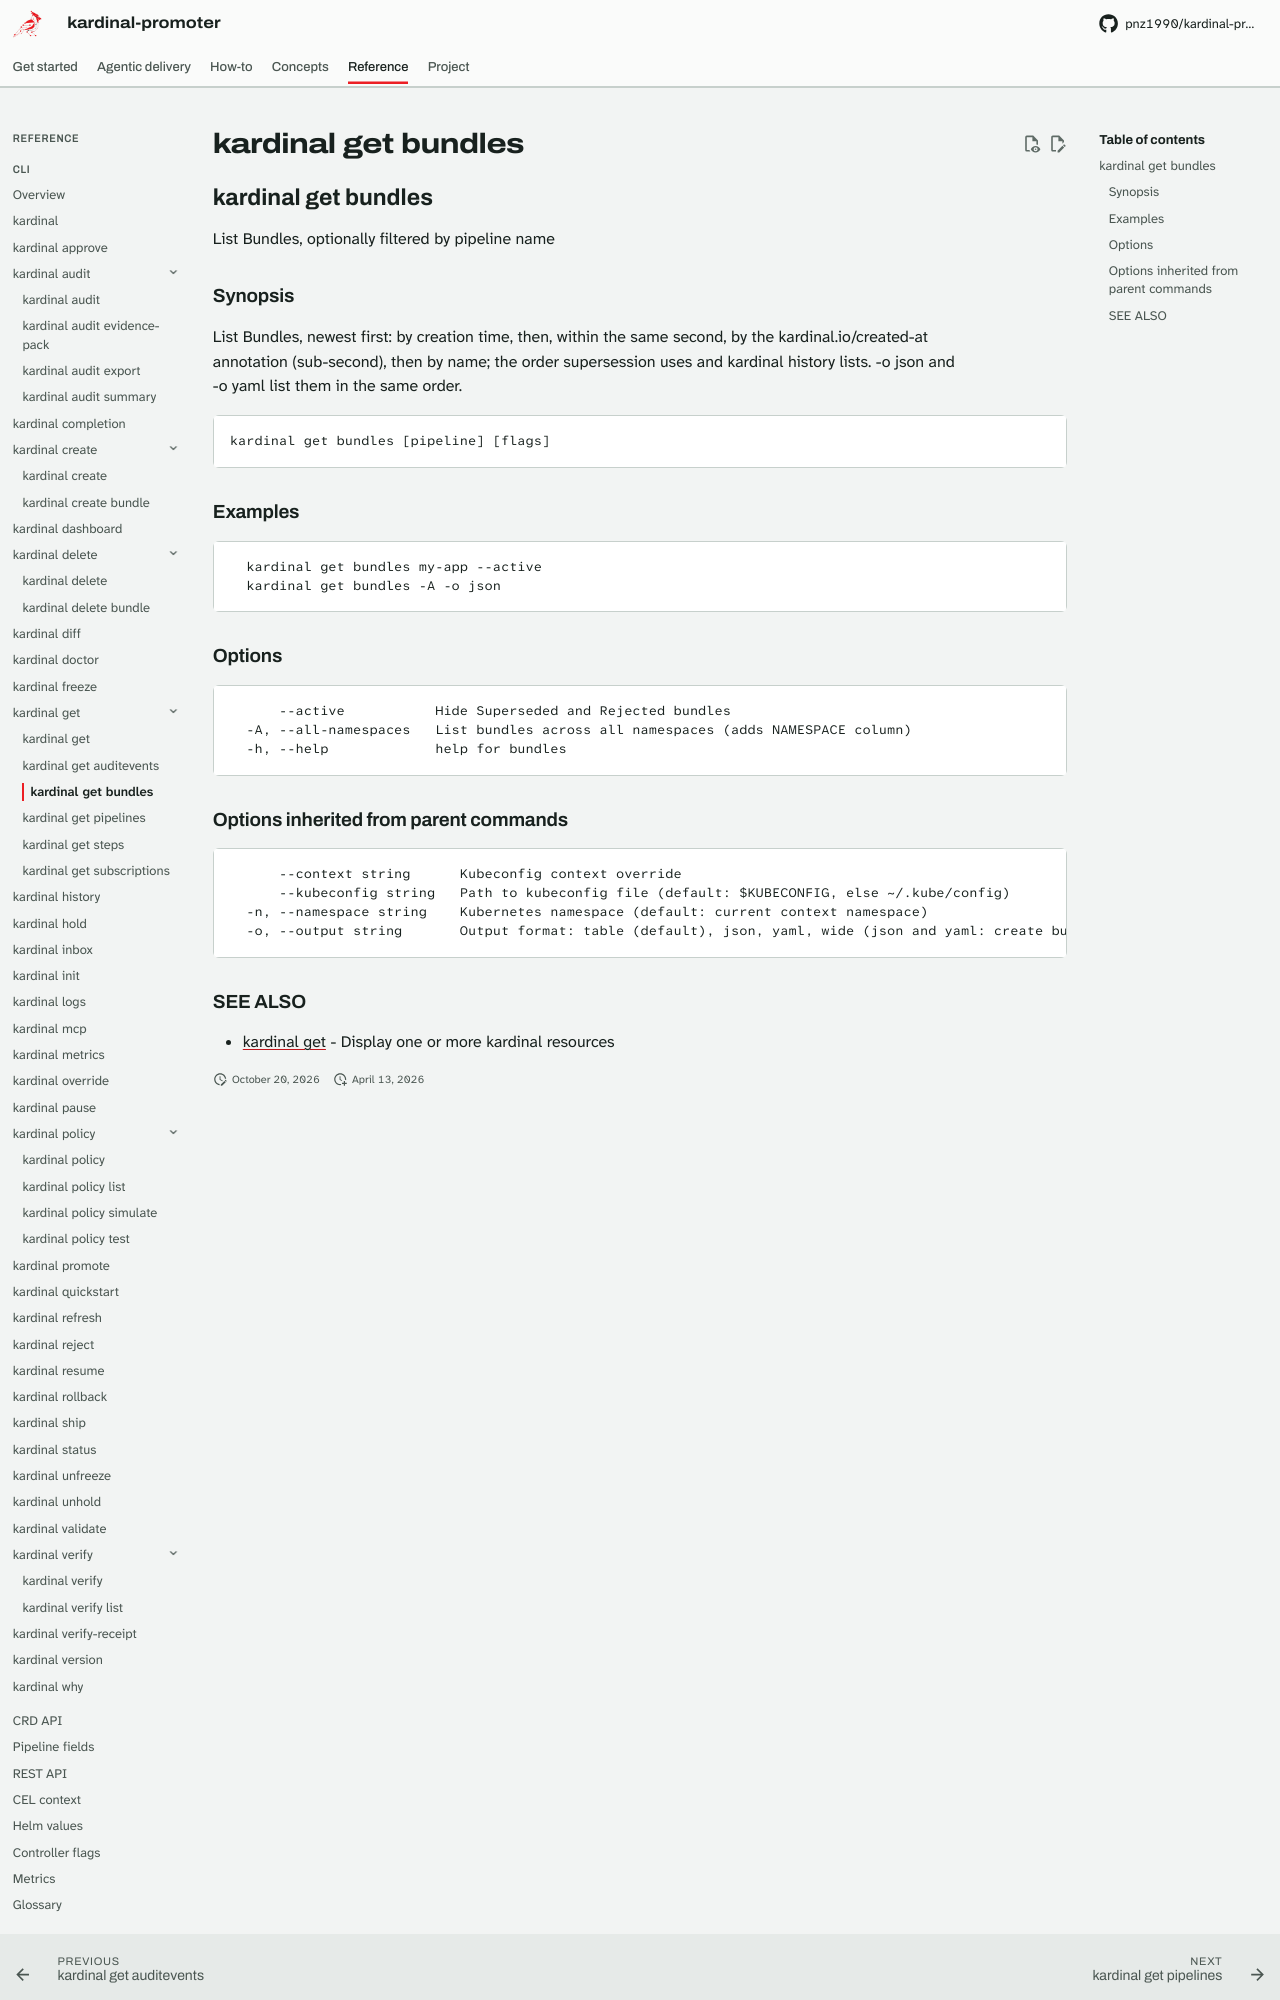

repository: pnz1990/kardinal-promoter · page: reference/cli/kardinal-get-bundles/index.html · generator: mkdocs

## kardinal get bundles

List Bundles, optionally filtered by pipeline name

### Synopsis

List Bundles, newest first: by creation time, then, within the same
second, by the kardinal.io/created-at annotation (sub-second), then by name;
the order supersession uses and kardinal history lists. -o json and -o yaml
list them in the same order.

```
kardinal get bundles [pipeline] [flags]
```

### Examples

```
  kardinal get bundles my-app --active
  kardinal get bundles -A -o json
```

### Options

```
      --active           Hide Superseded and Rejected bundles
  -A, --all-namespaces   List bundles across all namespaces (adds NAMESPACE column)
  -h, --help             help for bundles
```

### Options inherited from parent commands

```
      --context string      Kubeconfig context override
      --kubeconfig string   Path to kubeconfig file (default: $KUBECONFIG, else ~/.kube/config)
  -n, --namespace string    Kubernetes namespace (default: current context namespace)
  -o, --output string       Output format: table (default), json, yaml, wide (json and yaml: create bundle, get auditevents, get bundles, get pipelines, get steps, get subscriptions, history, hold, inbox, promote, rollback, ship, status, unhold, verify-receipt, why; wide: get subscriptions, status, why)
```
